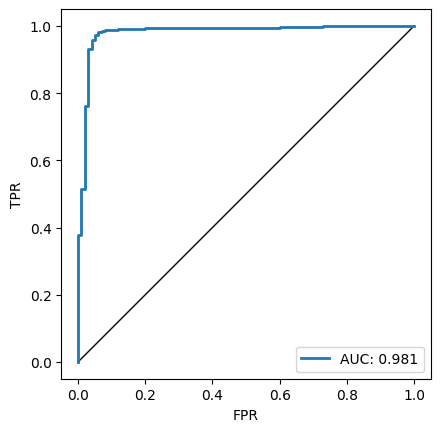

The file beside this chart, header and first rows:
, slice feature, slice value, train size, test size, attack type, Attacker advantage, Positive predictive value, AUC, Epsilon lower bound_1, Epsilon lower bound_2, Epsilon lower bound_3, Epsilon lower bound_4, Epsilon lower bound_5
0, Entire dataset, , 60000, 1000, THRESHOLD_ATTACK, 0.1516, 0.9862, 0.5545, 6.398, 6.362, 6.324, 6.285, 6.244
1, Entire dataset, , 60000, 1000, LOGISTIC_REGRESSION, 0.5498, 1.0, 0.8304, 6.958, 6.937, 6.916, 6.895, 6.873
2, Entire dataset, , 60000, 1000, THRESHOLD_ENTROPY_ATTACK, 0.1523, 0.9862, 0.5544, 6.244, 6.201, 6.157, 6.11, 6.071
3, class, 0, 5923, 100, THRESHOLD_ATTACK, 0.09458, 0.985, 0.5401, 3.279, 3.207, 3.206, 3.131, 3.122
4, class, 0, 5923, 100, LOGISTIC_REGRESSION, 0.7776, 1.0, 0.9428, 5.602, 5.541, 5.476, 5.406, 5.331
5, class, 0, 5923, 100, THRESHOLD_ENTROPY_ATTACK, 0.09564, 0.9851, 0.5307, 3.279, 3.207, 3.206, 3.131, 3.122
6, class, 1, 6742, 100, THRESHOLD_ATTACK, 0.4886, 0.9855, 0.2394, 1.318, 1.292, 1.275, 1.252, 1.244
7, class, 1, 6742, 100, LOGISTIC_REGRESSION, 0.9221, 1.0, 0.9806, 4.869, 4.82, 4.768, 4.751, 4.739
8, class, 1, 6742, 100, THRESHOLD_ENTROPY_ATTACK, 0.479, 0.9855, 0.2366, 1.338, 1.338, 1.337, 1.337, 1.337
9, class, 2, 5958, 100, THRESHOLD_ATTACK, 0.287, 0.9884, 0.6374, 5.708, 5.634, 5.554, 5.482, 5.467
10, class, 2, 5958, 100, LOGISTIC_REGRESSION, 0.7073, 1.0, 0.9045, 4.832, 4.772, 4.768, 4.727, 4.708
11, class, 2, 5958, 100, THRESHOLD_ENTROPY_ATTACK, 0.287, 0.9884, 0.6391, 5.554, 5.467, 5.412, 5.372, 5.337
12, class, 3, 6131, 100, THRESHOLD_ATTACK, 0.0233, 0.9842, 0.4891, 0.06888, -0.006708, -0.006791, -0.006957, -0.007124
13, class, 3, 6131, 100, LOGISTIC_REGRESSION, 0.7448, 1.0, 0.9303, 5.44, 5.365, 5.284, 5.196, 5.179
14, class, 3, 6131, 100, THRESHOLD_ENTROPY_ATTACK, 0.02835, 0.9842, 0.4937, 0.06888, -0.006708, -0.006791, -0.006957, -0.007124
15, class, 4, 5842, 100, THRESHOLD_ATTACK, 0.2465, 0.9876, 0.6216, 4.666, 4.66, 4.551, 4.495, 4.447
16, class, 4, 5842, 100, LOGISTIC_REGRESSION, 0.5572, 0.9952, 0.8028, 6.545, 6.514, 6.483, 6.45, 6.416
17, class, 4, 5842, 100, THRESHOLD_ENTROPY_ATTACK, 0.2473, 0.9877, 0.6225, 4.759, 4.666, 4.66, 4.551, 4.495
18, class, 5, 5421, 100, THRESHOLD_ATTACK, 0.1404, 0.9848, 0.5506, 4.373, 4.095, 4.047, 3.861, 3.776
19, class, 5, 5421, 100, LOGISTIC_REGRESSION, 0.6898, 1.0, 0.8572, 6.018, 5.981, 5.943, 5.903, 5.864
20, class, 5, 5421, 100, THRESHOLD_ENTROPY_ATTACK, 0.1411, 0.9848, 0.5473, 4.373, 4.095, 4.047, 3.861, 3.776
21, class, 6, 5918, 100, THRESHOLD_ATTACK, 0.1886, 0.9869, 0.5991, 4.36, 4.183, 4.135, 3.948, 3.846
22, class, 6, 5918, 100, LOGISTIC_REGRESSION, 0.7958, 0.998, 0.9152, 6.617, 6.588, 6.558, 6.527, 6.495
23, class, 6, 5918, 100, THRESHOLD_ENTROPY_ATTACK, 0.1882, 0.9873, 0.6007, 4.135, 3.948, 3.846, 3.802, 3.714
24, class, 7, 6265, 100, THRESHOLD_ATTACK, 0.1645, 0.9851, 0.4274, 2.877, 2.394, 2.334, 2.177, 2.073
25, class, 7, 6265, 100, LOGISTIC_REGRESSION, 0.6323, 0.9976, 0.8696, 5.758, 5.684, 5.604, 5.589, 5.543
26, class, 7, 6265, 100, THRESHOLD_ENTROPY_ATTACK, 0.2508, 0.9851, 0.3917, 2.877, 2.394, 2.334, 2.177, 2.073
27, class, 8, 5851, 100, THRESHOLD_ATTACK, 0.5192, 0.9932, 0.7855, 6.141, 6.095, 6.046, 5.995, 5.941
28, class, 8, 5851, 100, LOGISTIC_REGRESSION, 0.6694, 1.0, 0.8675, 5.615, 5.536, 5.463, 5.449, 5.394
29, class, 8, 5851, 100, THRESHOLD_ENTROPY_ATTACK, 0.5226, 0.9933, 0.7847, 6.141, 6.095, 6.046, 5.995, 5.941
30, class, 9, 5949, 100, THRESHOLD_ATTACK, 0.261, 0.9883, 0.621, 4.465, 4.188, 4.14, 3.808, 3.72
31, class, 9, 5949, 100, LOGISTIC_REGRESSION, 0.731, 1.0, 0.9222, 5.9, 5.839, 5.775, 5.719, 5.706
32, class, 9, 5949, 100, THRESHOLD_ENTROPY_ATTACK, 0.2618, 0.9883, 0.6155, 4.188, 3.852, 3.808, 3.434, 3.419
33, correctly_classified, True, 59904, 921, THRESHOLD_ATTACK, 0.08587, 0.9862, 0.5172, 1.658, 1.652, 1.646, 1.64, 1.634
34, correctly_classified, True, 59904, 921, LOGISTIC_REGRESSION, 0.5514, 0.9954, 0.8174, 4.02, 4.007, 4.007, 4.006, 4.001
35, correctly_classified, True, 59904, 921, THRESHOLD_ENTROPY_ATTACK, 0.08654, 0.9862, 0.517, 1.676, 1.67, 1.664, 1.658, 1.652
36, correctly_classified, False, 96, 79, THRESHOLD_ATTACK, 0.6129, 1.0, 0.863, 2.514, 2.478, 2.44, 2.401, 2.36
37, correctly_classified, False, 96, 79, LOGISTIC_REGRESSION, 0.7037, 1.0, 0.9044, 2.245, 2.221, 2.196, 2.171, 2.158
38, correctly_classified, False, 96, 79, THRESHOLD_ENTROPY_ATTACK, 0.5906, 1.0, 0.8532, 2.36, 2.317, 2.273, 2.226, 2.192
